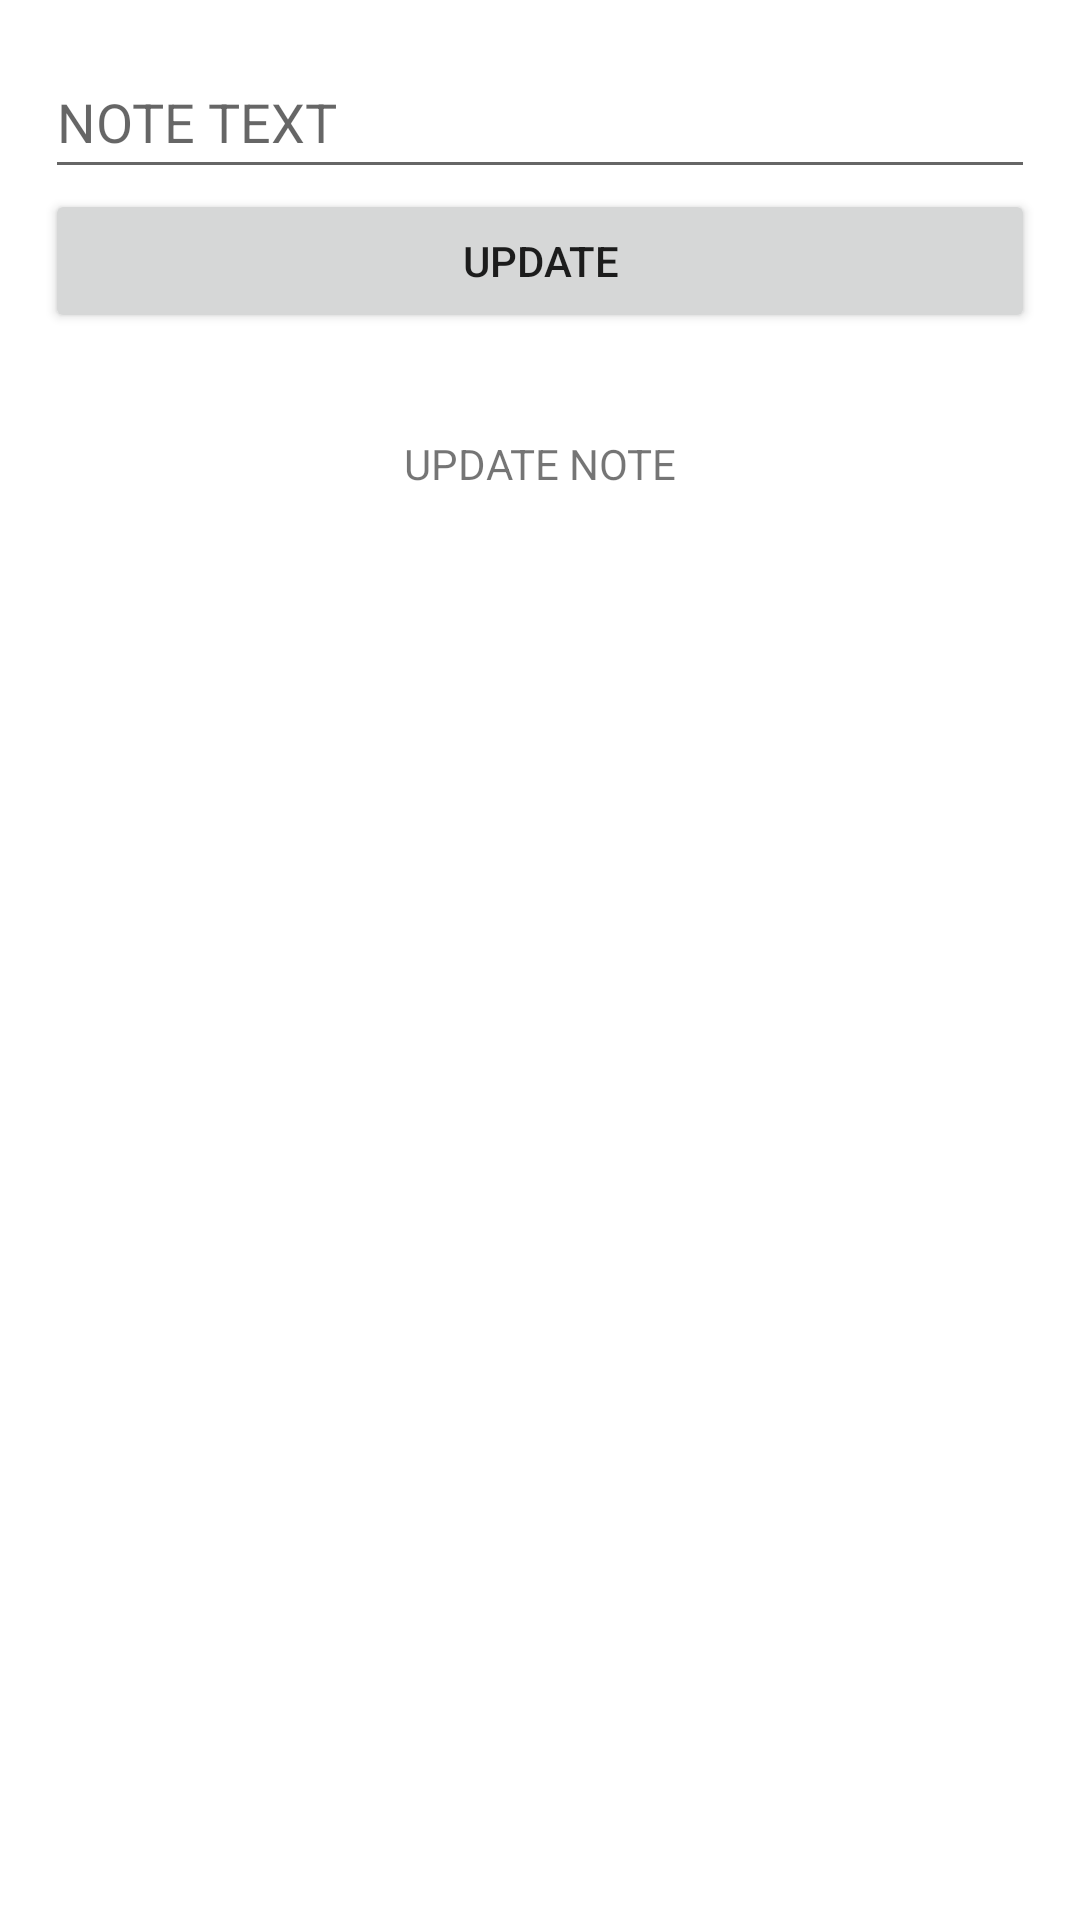

This screen was rendered from an Android layout file. Write that file and the resources it references.
<!-- AndroidManifest.xml: application theme Theme.Notes_App_Fragments -->
<!-- res/layout/fragment_update.xml -->
<?xml version="1.0" encoding="utf-8"?>
<FrameLayout xmlns:android="http://schemas.android.com/apk/res/android"
    xmlns:tools="http://schemas.android.com/tools"
    android:layout_width="match_parent"
    android:layout_height="match_parent"
    tools:context=".update">



 <LinearLayout
     android:layout_width="match_parent"
     android:layout_height="wrap_content"
     android:layout_margin="15dp"
     android:gravity="bottom"
     android:orientation="vertical">

     <EditText
         android:id="@+id/edUpdateNote"
         android:layout_width="match_parent"
         android:layout_height="wrap_content"
         android:hint="NOTE TEXT"
         android:minHeight="48dp" />

     <Button
         android:id="@+id/btnNupdate"
         android:layout_width="match_parent"
         android:layout_height="wrap_content"
         android:text="Update"/>
     <TextView
         android:id="@+id/tvF1"
         android:layout_width="match_parent"
         android:layout_height="wrap_content"
         android:gravity="center"
         android:layout_marginTop="34dp"
         android:text="UPDATE NOTE" />

 </LinearLayout>


</FrameLayout>
<!-- resources referenced by this layout -->
<resources>
  <style name="Theme.Notes_App_Fragments" parent="Theme.MaterialComponents.DayNight.DarkActionBar">
          
          <item name="colorPrimary">@color/purple_500</item>
          <item name="colorPrimaryVariant">@color/purple_700</item>
          <item name="colorOnPrimary">@color/white</item>
          
          <item name="colorSecondary">@color/teal_200</item>
          <item name="colorSecondaryVariant">@color/teal_700</item>
          <item name="colorOnSecondary">@color/black</item>
          
          <item name="android:statusBarColor" tools:targetApi="l">?attr/colorPrimaryVariant</item>
          
      </style>
  <!-- not gathered from this repository: default colours our renderer supplied (Android Studio template values) -->
  <color name="purple_500">#FF6200EE</color>
  <color name="purple_700">#FF3700B3</color>
  <color name="teal_200">#FF03DAC5</color>
  <color name="teal_700">#FF018786</color>
  <color name="black">#FF000000</color>
  <color name="white">#FFFFFFFF</color>
</resources>
